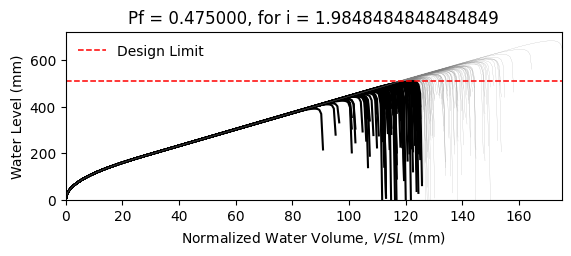

Data behind this chart, as committed beside it:
W14X22, L = 360.0 in, slope = 0.020833333333333332 in/in, dead load = 6.944444444444444e-05 kip/in…
zwlim AISC Appendix 2, zwlim DAMP, zwlim Proposed for ASCE 7, zwlim Neglect Ponding, dhnom Denver, dhnom New York, dhnom New Orleans, dh Denver, dh New York, dh New Orleans, dmax
15.16, 15.45, 13.32, 15.16, 7.565, 7.565, 7.565, 12.24, 12.24, 12.24, 22.05, Safe, 
15.16, 15.45, 13.32, 15.16, 7.565, 7.565, 7.565, 12.24, 12.24, 12.24, 19.26, Fail, 
15.16, 15.45, 13.32, 15.16, 7.565, 7.565, 7.565, 12.24, 12.24, 12.24, 18.53, Fail, 
15.16, 15.45, 13.32, 15.16, 7.565, 7.565, 7.565, 12.24, 12.24, 12.24, 21.77, Safe, 
15.16, 15.45, 13.32, 15.16, 7.565, 7.565, 7.565, 12.24, 12.24, 12.24, 18.28, Fail, 
15.16, 15.45, 13.32, 15.16, 7.565, 7.565, 7.565, 12.24, 12.24, 12.24, 26.92, Safe, 
15.16, 15.45, 13.32, 15.16, 7.565, 7.565, 7.565, 12.24, 12.24, 12.24, 20.34, Safe, 
15.16, 15.45, 13.32, 15.16, 7.565, 7.565, 7.565, 12.24, 12.24, 12.24, 18.45, Fail, 
15.16, 15.45, 13.32, 15.16, 7.565, 7.565, 7.565, 12.24, 12.24, 12.24, 21.26, Safe, 
15.16, 15.45, 13.32, 15.16, 7.565, 7.565, 7.565, 12.24, 12.24, 12.24, 19.98, Fail, 
15.16, 15.45, 13.32, 15.16, 7.565, 7.565, 7.565, 12.24, 12.24, 12.24, 17.63, Fail, 
15.16, 15.45, 13.32, 15.16, 7.565, 7.565, 7.565, 12.24, 12.24, 12.24, 17.02, Fail, 
15.16, 15.45, 13.32, 15.16, 7.565, 7.565, 7.565, 12.24, 12.24, 12.24, 21.46, Safe, 
15.16, 15.45, 13.32, 15.16, 7.565, 7.565, 7.565, 12.24, 12.24, 12.24, 18.86, Fail, 
15.16, 15.45, 13.32, 15.16, 7.565, 7.565, 7.565, 12.24, 12.24, 12.24, 21.86, Safe, 
15.16, 15.45, 13.32, 15.16, 7.565, 7.565, 7.565, 12.24, 12.24, 12.24, 19.85, Fail, 
15.16, 15.45, 13.32, 15.16, 7.565, 7.565, 7.565, 12.24, 12.24, 12.24, 20.52, Safe, 
15.16, 15.45, 13.32, 15.16, 7.565, 7.565, 7.565, 12.24, 12.24, 12.24, 22.45, Safe, 
15.16, 15.45, 13.32, 15.16, 7.565, 7.565, 7.565, 12.24, 12.24, 12.24, 18.39, Fail, 
15.16, 15.45, 13.32, 15.16, 7.565, 7.565, 7.565, 12.24, 12.24, 12.24, 19.33, Fail, 
15.16, 15.45, 13.32, 15.16, 7.565, 7.565, 7.565, 12.24, 12.24, 12.24, 18.3, Fail, 
15.16, 15.45, 13.32, 15.16, 7.565, 7.565, 7.565, 12.24, 12.24, 12.24, 21.69, Safe, 
15.16, 15.45, 13.32, 15.16, 7.565, 7.565, 7.565, 12.24, 12.24, 12.24, 22.57, Safe, 
15.16, 15.45, 13.32, 15.16, 7.565, 7.565, 7.565, 12.24, 12.24, 12.24, 20.09, Fail, 
15.16, 15.45, 13.32, 15.16, 7.565, 7.565, 7.565, 12.24, 12.24, 12.24, 19.21, Fail, 
15.16, 15.45, 13.32, 15.16, 7.565, 7.565, 7.565, 12.24, 12.24, 12.24, 16.95, Fail, 
15.16, 15.45, 13.32, 15.16, 7.565, 7.565, 7.565, 12.24, 12.24, 12.24, 21.16, Safe, 
15.16, 15.45, 13.32, 15.16, 7.565, 7.565, 7.565, 12.24, 12.24, 12.24, 20.85, Safe, 
15.16, 15.45, 13.32, 15.16, 7.565, 7.565, 7.565, 12.24, 12.24, 12.24, 18.47, Fail, 
15.16, 15.45, 13.32, 15.16, 7.565, 7.565, 7.565, 12.24, 12.24, 12.24, 23.29, Safe, 
15.16, 15.45, 13.32, 15.16, 7.565, 7.565, 7.565, 12.24, 12.24, 12.24, 20.46, Safe, 
15.16, 15.45, 13.32, 15.16, 7.565, 7.565, 7.565, 12.24, 12.24, 12.24, 21.19, Safe, 
15.16, 15.45, 13.32, 15.16, 7.565, 7.565, 7.565, 12.24, 12.24, 12.24, 19.02, Fail, 
15.16, 15.45, 13.32, 15.16, 7.565, 7.565, 7.565, 12.24, 12.24, 12.24, 22.61, Safe, 
15.16, 15.45, 13.32, 15.16, 7.565, 7.565, 7.565, 12.24, 12.24, 12.24, 21.51, Safe, 
15.16, 15.45, 13.32, 15.16, 7.565, 7.565, 7.565, 12.24, 12.24, 12.24, 18.4, Fail, 
15.16, 15.45, 13.32, 15.16, 7.565, 7.565, 7.565, 12.24, 12.24, 12.24, 20.82, Safe, 
15.16, 15.45, 13.32, 15.16, 7.565, 7.565, 7.565, 12.24, 12.24, 12.24, 21.17, Safe, 
15.16, 15.45, 13.32, 15.16, 7.565, 7.565, 7.565, 12.24, 12.24, 12.24, 22.05, Safe, 
15.16, 15.45, 13.32, 15.16, 7.565, 7.565, 7.565, 12.24, 12.24, 12.24, 17.82, Fail, 
15.16, 15.45, 13.32, 15.16, 7.565, 7.565, 7.565, 12.24, 12.24, 12.24, 22.52, Safe, 
15.16, 15.45, 13.32, 15.16, 7.565, 7.565, 7.565, 12.24, 12.24, 12.24, 19.04, Fail, 
15.16, 15.45, 13.32, 15.16, 7.565, 7.565, 7.565, 12.24, 12.24, 12.24, 19.99, Fail, 
15.16, 15.45, 13.32, 15.16, 7.565, 7.565, 7.565, 12.24, 12.24, 12.24, 19.51, Fail, 
15.16, 15.45, 13.32, 15.16, 7.565, 7.565, 7.565, 12.24, 12.24, 12.24, 22.26, Safe, 
15.16, 15.45, 13.32, 15.16, 7.565, 7.565, 7.565, 12.24, 12.24, 12.24, 17.42, Fail, 
15.16, 15.45, 13.32, 15.16, 7.565, 7.565, 7.565, 12.24, 12.24, 12.24, 20.33, Safe, 
15.16, 15.45, 13.32, 15.16, 7.565, 7.565, 7.565, 12.24, 12.24, 12.24, 19.02, Fail, 
15.16, 15.45, 13.32, 15.16, 7.565, 7.565, 7.565, 12.24, 12.24, 12.24, 20.39, Safe, 
15.16, 15.45, 13.32, 15.16, 7.565, 7.565, 7.565, 12.24, 12.24, 12.24, 18.59, Fail, 
15.16, 15.45, 13.32, 15.16, 7.565, 7.565, 7.565, 12.24, 12.24, 12.24, 21.72, Safe, 
15.16, 15.45, 13.32, 15.16, 7.565, 7.565, 7.565, 12.24, 12.24, 12.24, 16.33, Fail, 
15.16, 15.45, 13.32, 15.16, 7.565, 7.565, 7.565, 12.24, 12.24, 12.24, 20.44, Safe, 
15.16, 15.45, 13.32, 15.16, 7.565, 7.565, 7.565, 12.24, 12.24, 12.24, 19.01, Fail, 
15.16, 15.45, 13.32, 15.16, 7.565, 7.565, 7.565, 12.24, 12.24, 12.24, 23.17, Safe, 
15.16, 15.45, 13.32, 15.16, 7.565, 7.565, 7.565, 12.24, 12.24, 12.24, 18.91, Fail, 
15.16, 15.45, 13.32, 15.16, 7.565, 7.565, 7.565, 12.24, 12.24, 12.24, 20, Fail, 
15.16, 15.45, 13.32, 15.16, 7.565, 7.565, 7.565, 12.24, 12.24, 12.24, 18.88, Fail, 
15.16, 15.45, 13.32, 15.16, 7.565, 7.565, 7.565, 12.24, 12.24, 12.24, 17.1, Fail, 
... 142 more rows
